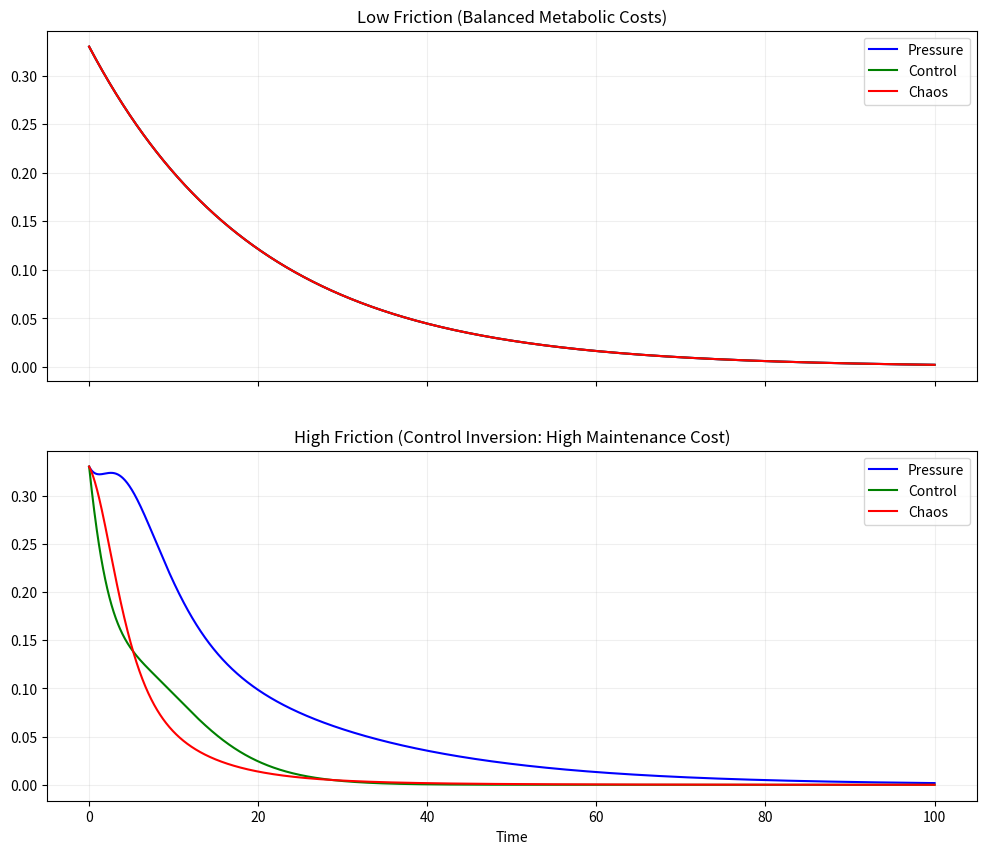

Here is the Python script that generated this plot:
import numpy as np
import matplotlib
matplotlib.use('Agg')
import matplotlib.pyplot as plt
from scipy.integrate import odeint
import time

def pcc_metabolic_system(y, t, alpha, beta, gamma, costs):
    P, Co, Ch = y
    cP, cCo, cCh = costs # Joule-cost per unit of population
    
    # Non-transitive replicator equations + Metabolic Decay
    # We subtract the 'Cost of Maintenance' from the growth rate
    dPdt = P * (alpha*Ch - beta*Co) - (cP * P)
    dCodt = Co * (beta*P - gamma*Ch) - (cCo * Co)
    dChdt = Ch * (gamma*Co - alpha*P) - (cCh * Ch)
    
    return [dPdt, dCodt, dChdt]

# --- Setup Trials ---
t = np.linspace(0, 100, 2000)
initial_state = [0.33, 0.33, 0.33]

# Trial 1: Low Friction (Efficient Information Processing)
low_friction_costs = [0.05, 0.05, 0.05] 
# Trial 2: High Friction (Expensive Control/Bureaucracy)
# We simulate a scenario where 'Control' costs 5x more to maintain than 'Chaos'
high_friction_costs = [0.05, 0.25, 0.05] 

sol_low = odeint(pcc_metabolic_system, initial_state, t, args=(1.0, 1.0, 1.0, low_friction_costs))
sol_high = odeint(pcc_metabolic_system, initial_state, t, args=(1.0, 1.0, 1.0, high_friction_costs))

# --- Visualization ---
fig, (ax1, ax2) = plt.subplots(2, 1, figsize=(12, 10), sharex=True)

# Low Friction Plot
ax1.plot(t, sol_low[:, 0], label='Pressure', color='blue')
ax1.plot(t, sol_low[:, 1], label='Control', color='green')
ax1.plot(t, sol_low[:, 2], label='Chaos', color='red')
ax1.set_title("Low Friction (Balanced Metabolic Costs)")
ax1.legend()
ax1.grid(alpha=0.2)

# High Friction Plot
ax2.plot(t, sol_high[:, 0], label='Pressure', color='blue')
ax2.plot(t, sol_high[:, 1], label='Control', color='green')
ax2.plot(t, sol_high[:, 2], label='Chaos', color='red')
ax2.set_title("High Friction (Control Inversion: High Maintenance Cost)")
ax2.set_xlabel("Time")
ax2.legend()
ax2.grid(alpha=0.2)

timestamp = time.strftime("%Y%m%d-%H%M%S")
filename = f"Metabolic_Friction_{timestamp}.png"
plt.savefig(filename, dpi=300)
print(f"Thermodynamic analysis complete. Result saved as: {filename}")
